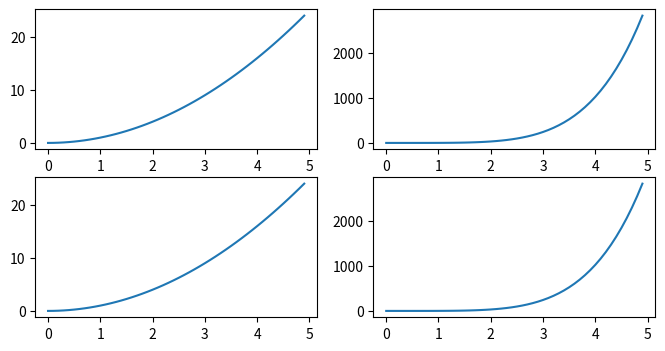

Generate this figure with matplotlib:
import matplotlib.pyplot as plt
import numpy as np

x = np.arange(0, 5, 0.1)
y1= x**2
y2= x**5



# subplots
fig, ((ax1, ax2), (ax3, ax4)) =plt.subplots(nrows=2, ncols=2, figsize=(8,4))
ax1.plot(x,y1)
ax2.plot(x , y2)
ax3.plot(x,y1)
ax4.plot(x , y2)
plt.show()
